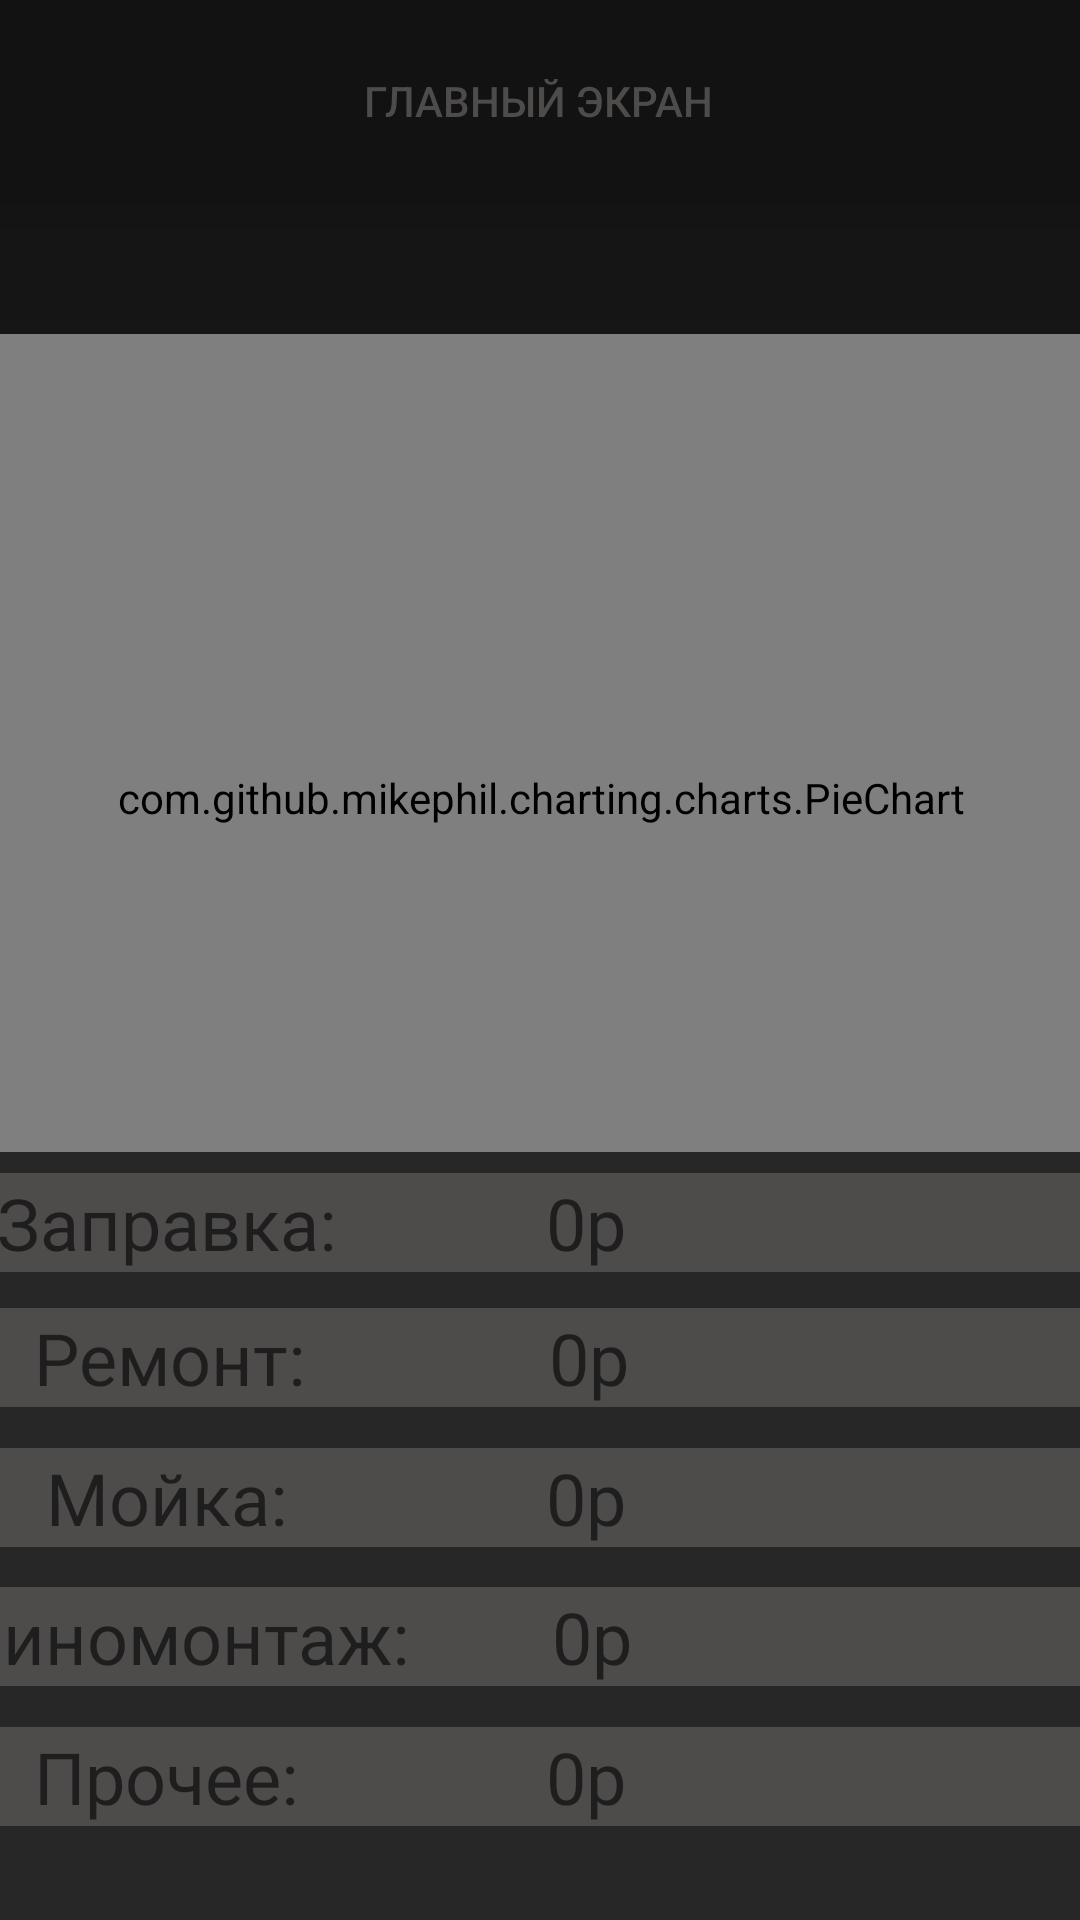

Reconstruct the res/layout file that produces this screen, plus the resources it refers to.
<!-- AndroidManifest.xml: application theme Theme.MyCar -->
<!-- res/layout/settings.xml -->
<?xml version="1.0" encoding="utf-8"?>
<androidx.constraintlayout.widget.ConstraintLayout xmlns:android="http://schemas.android.com/apk/res/android"
    xmlns:app="http://schemas.android.com/apk/res-auto"
    xmlns:tools="http://schemas.android.com/tools"
    android:layout_width="match_parent"
    android:layout_height="match_parent"
    android:background="@drawable/grad1">

    <com.github.mikephil.charting.charts.PieChart
        android:id="@+id/piediagramm"
        android:layout_width="407dp"
        android:layout_height="309dp"
        app:layout_constraintBottom_toBottomOf="parent"
        app:layout_constraintEnd_toEndOf="parent"
        app:layout_constraintStart_toStartOf="parent"
        app:layout_constraintTop_toTopOf="parent"
        app:layout_constraintVertical_bias="0.336" />

    <androidx.constraintlayout.widget.ConstraintLayout
        android:layout_width="409dp"
        android:layout_height="256dp"
        android:background="@color/gray1"
        app:layout_constraintBottom_toBottomOf="parent"
        app:layout_constraintEnd_toEndOf="parent"
        app:layout_constraintStart_toStartOf="parent"
        app:layout_constraintTop_toTopOf="parent"
        app:layout_constraintVertical_bias="1.0">

        <LinearLayout
            android:id="@+id/linearLayout1"
            android:layout_width="413dp"
            android:layout_height="33dp"
            android:background="@color/gray"
            android:orientation="horizontal"
            android:paddingEnd="20dp"
            app:layout_constraintBottom_toBottomOf="parent"
            app:layout_constraintEnd_toEndOf="parent"
            app:layout_constraintHorizontal_bias="1.0"
            app:layout_constraintStart_toStartOf="parent"
            app:layout_constraintTop_toTopOf="parent"
            app:layout_constraintVertical_bias="0.86">

            <TextView
                android:id="@+id/textView1"
                android:layout_width="166dp"
                android:layout_height="fill_parent"
                android:gravity="center"
                android:text="Прочее:"
                android:textAppearance="@style/TextAppearance.AppCompat.Display1"
                android:textIsSelectable="false"
                android:textSize="24sp" />

            <TextView
                android:id="@+id/prochee"
                android:layout_width="114dp"
                android:layout_height="match_parent"
                android:gravity="center"
                android:text="0р"
                android:textAppearance="@style/TextAppearance.AppCompat.Display1"
                android:textSize="24sp" />
        </LinearLayout>

        <LinearLayout
            android:id="@+id/linearLayout2"
            android:layout_width="413dp"
            android:layout_height="33dp"
            android:background="@color/gray"
            android:orientation="horizontal"
            android:paddingEnd="20dp"
            app:layout_constraintBottom_toBottomOf="parent"
            app:layout_constraintEnd_toEndOf="parent"
            app:layout_constraintStart_toStartOf="parent"
            app:layout_constraintTop_toTopOf="parent"
            app:layout_constraintVertical_bias="0.65">

            <TextView
                android:id="@+id/textView2"
                android:layout_width="166dp"
                android:layout_height="fill_parent"
                android:gravity="center"
                android:text="Шиномонтаж:"
                android:textAppearance="@style/TextAppearance.AppCompat.Display1"
                android:textIsSelectable="false"
                android:textSize="24sp" />

            <TextView
                android:id="@+id/shina"
                android:layout_width="114dp"
                android:layout_height="match_parent"
                android:gravity="center"
                android:text="0р"
                android:textAppearance="@style/TextAppearance.AppCompat.Display1"
                android:textSize="24sp" />
        </LinearLayout>

        <LinearLayout
            android:id="@+id/linearLayout3"
            android:layout_width="413dp"
            android:layout_height="33dp"
            android:background="@color/gray"
            android:orientation="horizontal"
            android:paddingEnd="20dp"
            app:layout_constraintBottom_toBottomOf="parent"
            app:layout_constraintEnd_toEndOf="parent"
            app:layout_constraintHorizontal_bias="1.0"
            app:layout_constraintStart_toStartOf="parent"
            app:layout_constraintTop_toTopOf="parent"
            app:layout_constraintVertical_bias="0.443">

            <TextView
                android:id="@+id/textView3"
                android:layout_width="166dp"
                android:layout_height="fill_parent"
                android:gravity="center"
                android:text="Мойка:"
                android:textAppearance="@style/TextAppearance.AppCompat.Display1"
                android:textIsSelectable="false"
                android:textSize="24sp" />

            <TextView
                android:id="@+id/wash"
                android:layout_width="114dp"
                android:layout_height="match_parent"
                android:gravity="center"
                android:text="0р"
                android:textAppearance="@style/TextAppearance.AppCompat.Display1"
                android:textSize="24sp" />
        </LinearLayout>

        <LinearLayout
            android:id="@+id/linearLayout4"
            android:layout_width="413dp"
            android:layout_height="33dp"
            android:background="@color/gray"
            android:orientation="horizontal"
            android:paddingEnd="20dp"
            app:layout_constraintBottom_toBottomOf="parent"
            app:layout_constraintEnd_toEndOf="parent"
            app:layout_constraintHorizontal_bias="0.75"
            app:layout_constraintStart_toStartOf="parent"
            app:layout_constraintTop_toTopOf="parent"
            app:layout_constraintVertical_bias="0.233">

            <TextView
                android:id="@+id/textView4"
                android:layout_width="166dp"
                android:layout_height="fill_parent"
                android:gravity="center"
                android:text="Ремонт:"
                android:textAppearance="@style/TextAppearance.AppCompat.Display1"
                android:textIsSelectable="false"
                android:textSize="24sp" />

            <TextView
                android:id="@+id/rem"
                android:layout_width="114dp"
                android:layout_height="match_parent"
                android:gravity="center"
                android:text="0р"
                android:textAppearance="@style/TextAppearance.AppCompat.Display1"
                android:textSize="24sp" />
        </LinearLayout>

        <LinearLayout
            android:id="@+id/linearLayout5"
            android:layout_width="413dp"
            android:layout_height="33dp"
            android:background="@color/gray"
            android:orientation="horizontal"
            android:paddingEnd="20dp"
            app:layout_constraintBottom_toBottomOf="parent"
            app:layout_constraintEnd_toEndOf="parent"
            app:layout_constraintHorizontal_bias="1.0"
            app:layout_constraintStart_toStartOf="parent"
            app:layout_constraintTop_toTopOf="parent"
            app:layout_constraintVertical_bias="0.031">

            <TextView
                android:id="@+id/textView5"
                android:layout_width="166dp"
                android:layout_height="fill_parent"
                android:gravity="center"
                android:text="Заправка:"
                android:textAppearance="@style/TextAppearance.AppCompat.Display1"
                android:textIsSelectable="false"
                android:textSize="24sp" />

            <TextView
                android:id="@+id/zap"
                android:layout_width="114dp"
                android:layout_height="match_parent"
                android:gravity="center"
                android:text="0р"
                android:textAppearance="@style/TextAppearance.AppCompat.Display1"
                android:textSize="24sp" />
        </LinearLayout>

    </androidx.constraintlayout.widget.ConstraintLayout>

    <Button
        android:id="@+id/buttonMain"
        android:layout_width="450dp"
        android:layout_height="67dp"
        android:layout_centerInParent="true"
        android:background="@color/gray2"
        android:onClick="OnClickMainBack"
        android:text="Главный экран"
        android:textColor="@color/gray"
        app:layout_constraintBottom_toTopOf="@+id/piediagramm"
        app:layout_constraintEnd_toEndOf="parent"
        app:layout_constraintHorizontal_bias="0.512"
        app:layout_constraintStart_toStartOf="parent"
        app:layout_constraintTop_toTopOf="parent"
        app:layout_constraintVertical_bias="0.0" />


</androidx.constraintlayout.widget.ConstraintLayout>
<!-- resources referenced by this layout -->
<resources>
  <color name="gray">#4E4B4B</color>
  <color name="gray1">#272727</color>
  <color name="gray2">#121212</color>
  <!-- drawable grad1 (drawable) -->
  <?xml version="1.0" encoding="utf-8"?>
  <shape xmlns:android="http://schemas.android.com/apk/res/android"
      android:shape="rectangle" >
  
      <gradient
          android:angle="90"
          android:endColor="@color/gray2"
          android:startColor="@color/gray1" />
  </shape>
  <style name="Theme.MyCar" parent="Theme.MaterialComponents.DayNight.DarkActionBar">
          
          <item name="colorPrimary">#121212</item>
          <item name="colorPrimaryVariant">@color/purple_700</item>
          <item name="colorOnPrimary">@color/white</item>
          
          <item name="colorSecondary">@color/teal_200</item>
          <item name="colorSecondaryVariant">@color/teal_700</item>
          <item name="colorOnSecondary">#272727</item>
          
          <item name="android:statusBarColor">?attr/colorPrimaryVariant</item>
          
      </style>
  <color name="purple_700">#FF3700B3</color>
  <color name="white">#FFFFFFFF</color>
  <color name="teal_200">#FF03DAC5</color>
  <color name="teal_700">#FF018786</color>
</resources>
